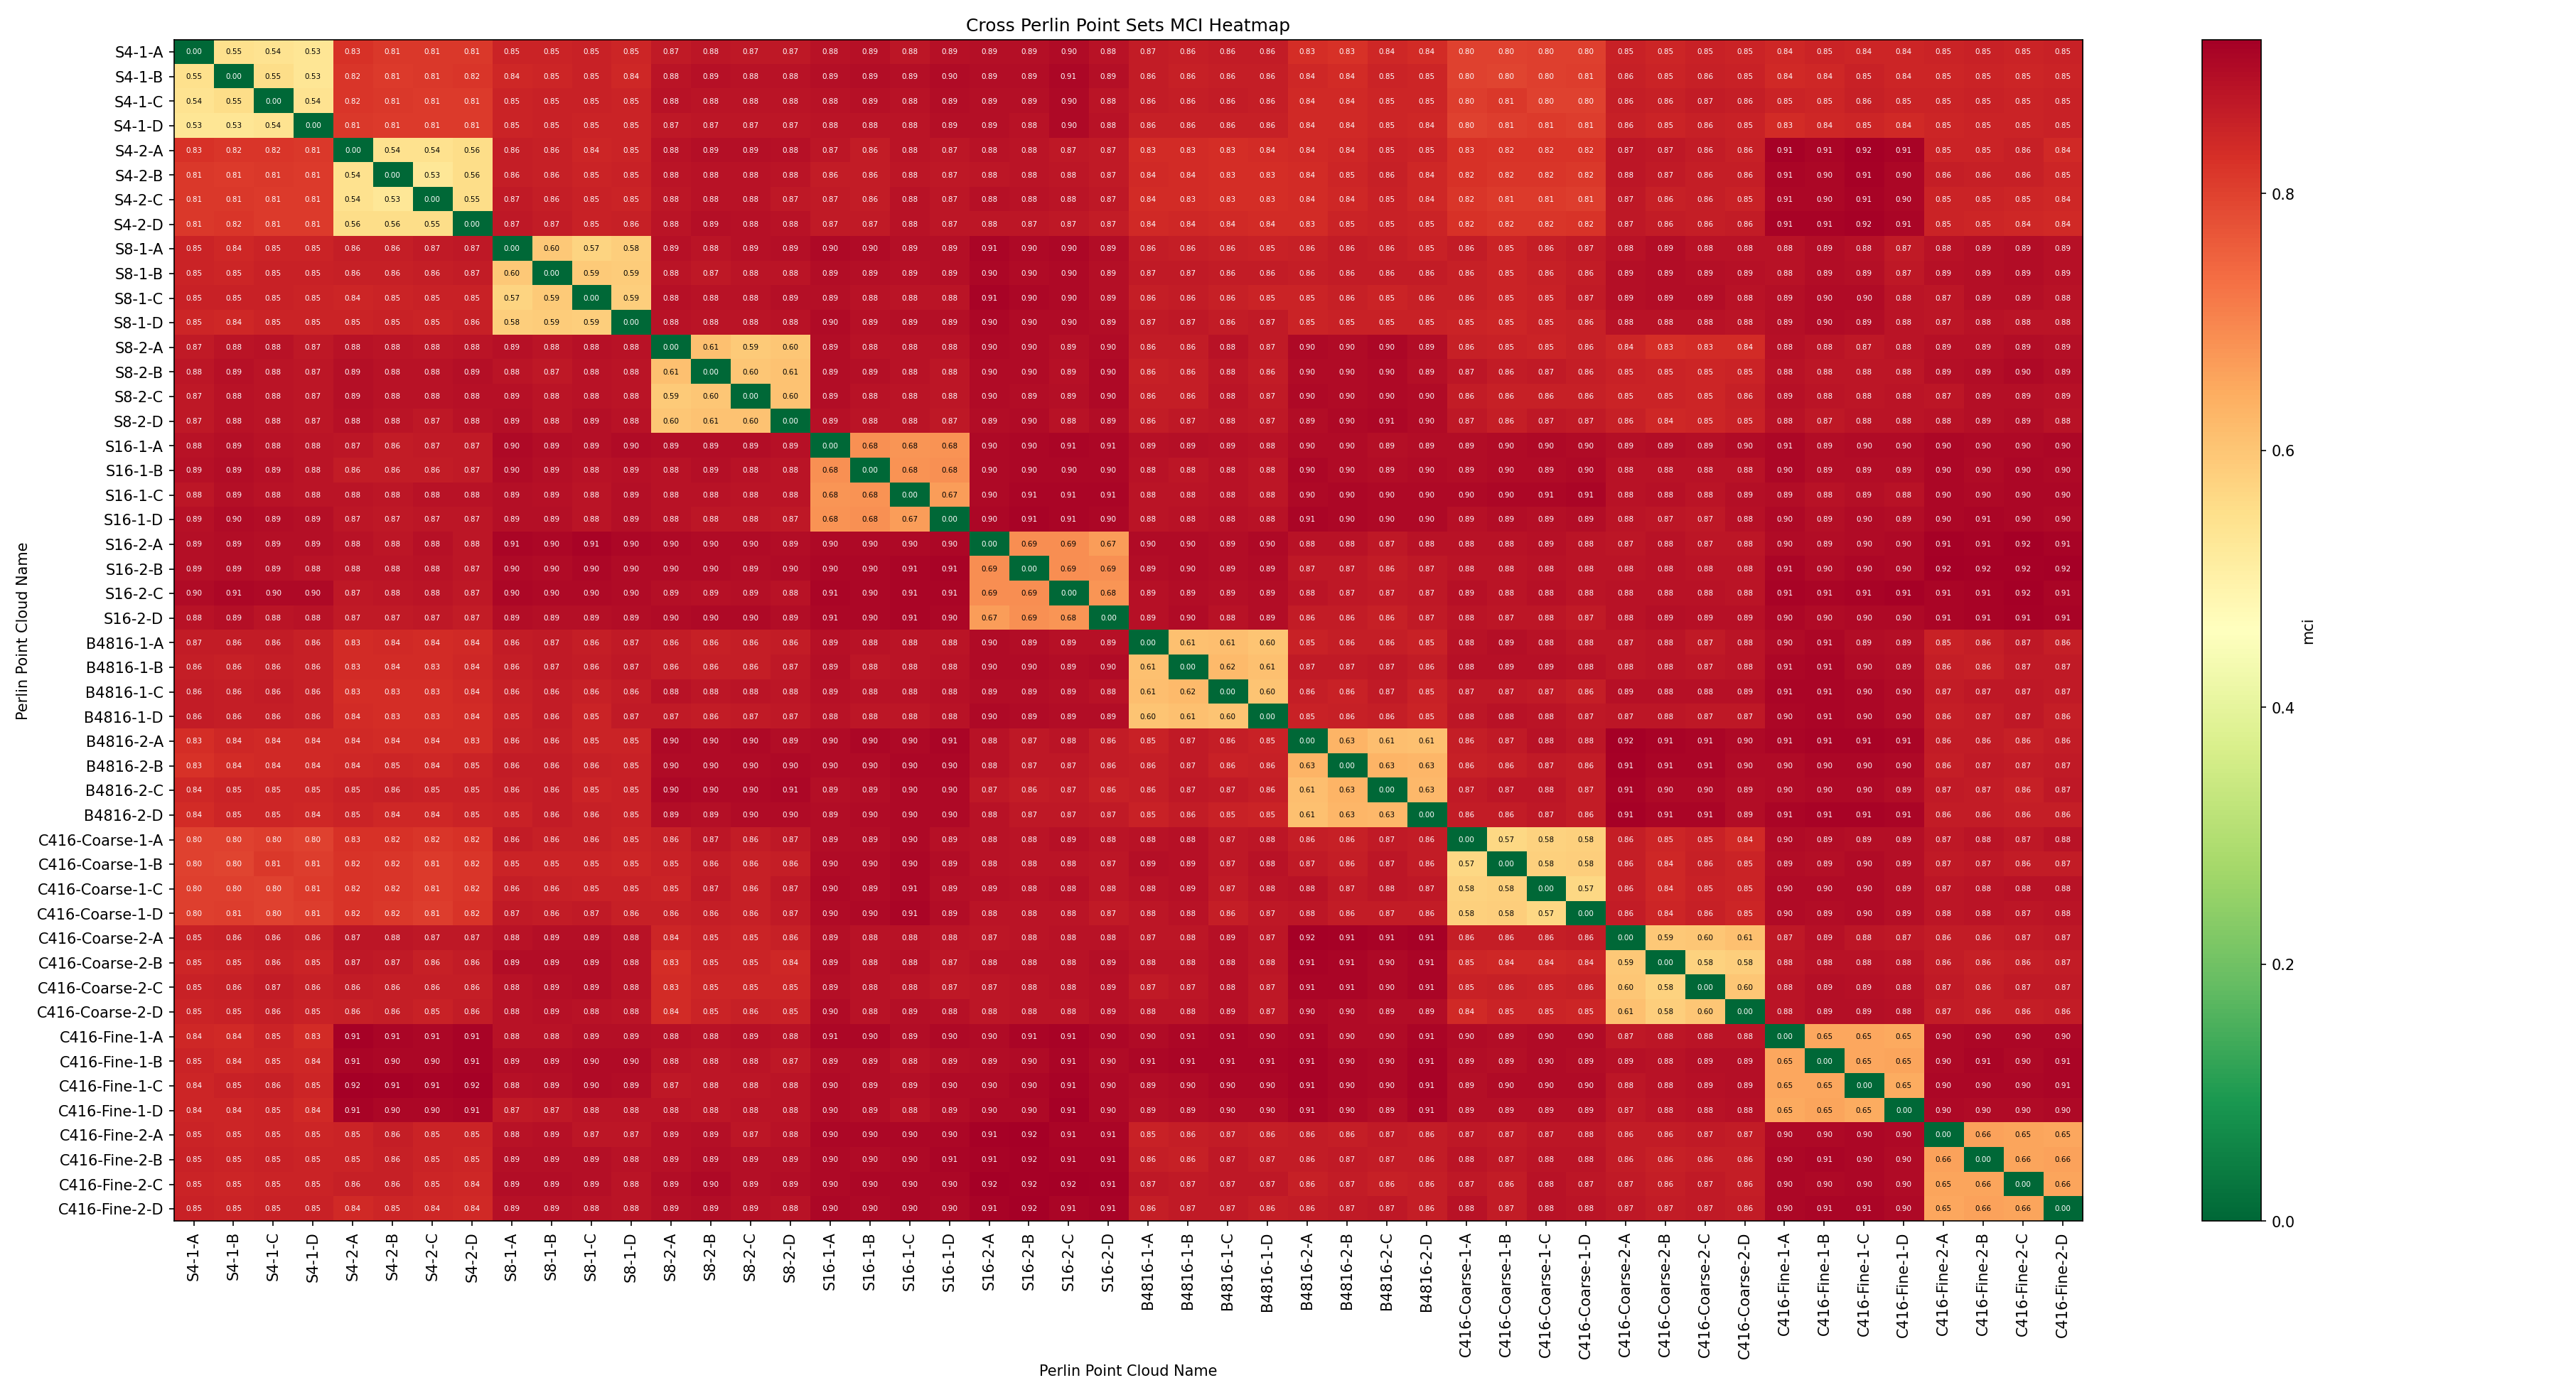

The table this chart was drawn from, first rows:
Perlin Point Cloud Name, S4-1-A, S4-1-B, S4-1-C, S4-1-D, S4-2-A, S4-2-B, S4-2-C, S4-2-D, S8-1-A, S8-1-B, S8-1-C, S8-1-D, S8-2-A, S8-2-B, S8-2-C, S8-2-D, S16-1-A, S16-1-B, S16-1-C, S16-1-D, S16-2-A, S16-2-B, S16-2-C
S4-1-A, 0.0, 0.5484, 0.54, 0.5325, 0.8257, 0.8146, 0.8143, 0.8146, 0.8482, 0.8495, 0.8518, 0.8475, 0.8686, 0.8759, 0.8712, 0.8726, 0.8809, 0.8851, 0.8766, 0.8856, 0.888, 0.8899, 0.8951
S4-1-B, 0.5484, 0.0, 0.5538, 0.533, 0.8158, 0.8113, 0.8123, 0.8179, 0.8423, 0.8454, 0.8518, 0.844, 0.8797, 0.8856, 0.8838, 0.8824, 0.8879, 0.8939, 0.8895, 0.8967, 0.8937, 0.8918, 0.9054
S4-1-C, 0.54, 0.5538, 0.0, 0.541, 0.8173, 0.8132, 0.8089, 0.8115, 0.8506, 0.8527, 0.8533, 0.848, 0.8809, 0.8785, 0.8777, 0.8779, 0.8821, 0.8864, 0.8817, 0.894, 0.8899, 0.8895, 0.8986
S4-1-D, 0.5325, 0.533, 0.541, 0.0, 0.8148, 0.8097, 0.8095, 0.8101, 0.8503, 0.8527, 0.8508, 0.8485, 0.8714, 0.8744, 0.8734, 0.8745, 0.8786, 0.8799, 0.8777, 0.8884, 0.8888, 0.8826, 0.9015
S4-2-A, 0.8257, 0.8158, 0.8173, 0.8148, 0.0, 0.5442, 0.5447, 0.5566, 0.86, 0.8567, 0.8444, 0.8494, 0.881, 0.889, 0.8894, 0.884, 0.8735, 0.8631, 0.877, 0.8749, 0.8824, 0.8786, 0.8701
S4-2-B, 0.8146, 0.8113, 0.8132, 0.8097, 0.5442, 0.0, 0.5299, 0.5551, 0.8622, 0.8579, 0.8509, 0.8532, 0.8797, 0.8838, 0.882, 0.8784, 0.864, 0.8636, 0.8757, 0.8697, 0.8764, 0.8787, 0.8751
S4-2-C, 0.8143, 0.8123, 0.8089, 0.8095, 0.5447, 0.5299, 0.0, 0.555, 0.8672, 0.8605, 0.8525, 0.8501, 0.8754, 0.8836, 0.8825, 0.8729, 0.8671, 0.8649, 0.8806, 0.8747, 0.8848, 0.8813, 0.8783
S4-2-D, 0.8146, 0.8179, 0.8115, 0.8101, 0.5566, 0.5551, 0.555, 0.0, 0.8721, 0.8659, 0.8529, 0.8559, 0.8803, 0.8881, 0.8842, 0.8811, 0.8678, 0.8674, 0.8816, 0.8732, 0.8759, 0.8743, 0.8706
S8-1-A, 0.8482, 0.8423, 0.8506, 0.8503, 0.86, 0.8622, 0.8672, 0.8721, 0.0, 0.5958, 0.5716, 0.5835, 0.8858, 0.8793, 0.8854, 0.8884, 0.8993, 0.8957, 0.8884, 0.8902, 0.9074, 0.8989, 0.9024
S8-1-B, 0.8495, 0.8454, 0.8527, 0.8527, 0.8567, 0.8579, 0.8605, 0.8659, 0.5958, 0.0, 0.5905, 0.5883, 0.8767, 0.8716, 0.8775, 0.8795, 0.8932, 0.8881, 0.8865, 0.8879, 0.904, 0.8976, 0.8999
S8-1-C, 0.8518, 0.8518, 0.8533, 0.8508, 0.8444, 0.8509, 0.8525, 0.8529, 0.5716, 0.5905, 0.0, 0.5854, 0.8845, 0.881, 0.8806, 0.8876, 0.8897, 0.8825, 0.8791, 0.8781, 0.9092, 0.9034, 0.8999
S8-1-D, 0.8475, 0.844, 0.848, 0.8485, 0.8494, 0.8532, 0.8501, 0.8559, 0.5835, 0.5883, 0.5854, 0.0, 0.8816, 0.8768, 0.8781, 0.8807, 0.8978, 0.8872, 0.8896, 0.8883, 0.9022, 0.8966, 0.8961
S8-2-A, 0.8686, 0.8797, 0.8809, 0.8714, 0.881, 0.8797, 0.8754, 0.8803, 0.8858, 0.8767, 0.8845, 0.8816, 0.0, 0.6105, 0.5909, 0.5981, 0.8934, 0.8837, 0.8818, 0.8818, 0.899, 0.8976, 0.8908
S8-2-B, 0.8759, 0.8856, 0.8785, 0.8744, 0.889, 0.8838, 0.8836, 0.8881, 0.8793, 0.8716, 0.881, 0.8768, 0.6105, 0.0, 0.5988, 0.6067, 0.893, 0.889, 0.8835, 0.8766, 0.8974, 0.8958, 0.8852
S8-2-C, 0.8712, 0.8838, 0.8777, 0.8734, 0.8894, 0.882, 0.8825, 0.8842, 0.8854, 0.8775, 0.8806, 0.8781, 0.5909, 0.5988, 0.0, 0.6037, 0.8928, 0.8832, 0.88, 0.8757, 0.8957, 0.8912, 0.8893
S8-2-D, 0.8726, 0.8824, 0.8779, 0.8745, 0.884, 0.8784, 0.8729, 0.8811, 0.8884, 0.8795, 0.8876, 0.8807, 0.5981, 0.6067, 0.6037, 0.0, 0.8856, 0.8779, 0.8777, 0.8718, 0.8938, 0.8964, 0.8818
S16-1-A, 0.8809, 0.8879, 0.8821, 0.8786, 0.8735, 0.864, 0.8671, 0.8678, 0.8993, 0.8932, 0.8897, 0.8978, 0.8934, 0.893, 0.8928, 0.8856, 0.0, 0.6831, 0.679, 0.6793, 0.9017, 0.9037, 0.9055
S16-1-B, 0.8851, 0.8939, 0.8864, 0.8799, 0.8631, 0.8636, 0.8649, 0.8674, 0.8957, 0.8881, 0.8825, 0.8872, 0.8837, 0.889, 0.8832, 0.8779, 0.6831, 0.0, 0.6798, 0.6832, 0.9005, 0.9044, 0.9031
S16-1-C, 0.8766, 0.8895, 0.8817, 0.8777, 0.877, 0.8757, 0.8806, 0.8816, 0.8884, 0.8865, 0.8791, 0.8896, 0.8818, 0.8835, 0.88, 0.8777, 0.679, 0.6798, 0.0, 0.6679, 0.9, 0.908, 0.9079
S16-1-D, 0.8856, 0.8967, 0.894, 0.8884, 0.8749, 0.8697, 0.8747, 0.8732, 0.8902, 0.8879, 0.8781, 0.8883, 0.8818, 0.8766, 0.8757, 0.8718, 0.6793, 0.6832, 0.6679, 0.0, 0.9047, 0.9116, 0.9064
S16-2-A, 0.888, 0.8937, 0.8899, 0.8888, 0.8824, 0.8764, 0.8848, 0.8759, 0.9074, 0.904, 0.9092, 0.9022, 0.899, 0.8974, 0.8957, 0.8938, 0.9017, 0.9005, 0.9, 0.9047, 0.0, 0.6881, 0.6867
S16-2-B, 0.8899, 0.8918, 0.8895, 0.8826, 0.8786, 0.8787, 0.8813, 0.8743, 0.8989, 0.8976, 0.9034, 0.8966, 0.8976, 0.8958, 0.8912, 0.8964, 0.9037, 0.9044, 0.908, 0.9116, 0.6881, 0.0, 0.6889
S16-2-C, 0.8951, 0.9054, 0.8986, 0.9015, 0.8701, 0.8751, 0.8783, 0.8706, 0.9024, 0.8999, 0.8999, 0.8961, 0.8908, 0.8852, 0.8893, 0.8818, 0.9055, 0.9031, 0.9079, 0.9064, 0.6867, 0.6889, 0.0
S16-2-D, 0.8806, 0.888, 0.8794, 0.8839, 0.8683, 0.8688, 0.8718, 0.8652, 0.8934, 0.8908, 0.8901, 0.8922, 0.8981, 0.8985, 0.8995, 0.8913, 0.9051, 0.904, 0.9074, 0.9046, 0.666, 0.6855, 0.6767
B4816-1-A, 0.8653, 0.8635, 0.8644, 0.8553, 0.834, 0.839, 0.8354, 0.8407, 0.8627, 0.8689, 0.8621, 0.8671, 0.8639, 0.8583, 0.8623, 0.8629, 0.8863, 0.8815, 0.8793, 0.8787, 0.8956, 0.8923, 0.887
B4816-1-B, 0.8594, 0.8553, 0.8618, 0.8559, 0.8338, 0.835, 0.8342, 0.8419, 0.8603, 0.8688, 0.8628, 0.8706, 0.8649, 0.8594, 0.8619, 0.8698, 0.8885, 0.8766, 0.8788, 0.8828, 0.8981, 0.8954, 0.8913
B4816-1-C, 0.8631, 0.8601, 0.8647, 0.8563, 0.8304, 0.833, 0.8333, 0.8379, 0.8579, 0.8648, 0.8559, 0.8624, 0.8815, 0.8756, 0.8772, 0.8757, 0.8857, 0.8818, 0.8808, 0.8849, 0.8915, 0.8916, 0.8893
B4816-1-D, 0.8633, 0.8621, 0.8618, 0.8558, 0.8351, 0.8317, 0.8329, 0.8367, 0.8539, 0.8639, 0.8506, 0.8669, 0.8688, 0.8637, 0.8663, 0.8707, 0.8826, 0.8752, 0.8759, 0.8835, 0.9009, 0.895, 0.894
B4816-2-A, 0.8333, 0.8415, 0.8394, 0.8403, 0.8386, 0.8371, 0.8368, 0.8338, 0.8576, 0.8593, 0.8504, 0.8506, 0.899, 0.8965, 0.9003, 0.8945, 0.8973, 0.9022, 0.9018, 0.9071, 0.8833, 0.8728, 0.8768
B4816-2-B, 0.8252, 0.8366, 0.8384, 0.8398, 0.8432, 0.8469, 0.842, 0.851, 0.8631, 0.8636, 0.8567, 0.8522, 0.898, 0.8963, 0.897, 0.8995, 0.8954, 0.8979, 0.903, 0.9049, 0.8822, 0.8712, 0.8724
B4816-2-C, 0.8427, 0.8484, 0.8459, 0.8466, 0.8542, 0.8571, 0.8524, 0.8536, 0.8596, 0.8633, 0.85, 0.8526, 0.9036, 0.9014, 0.9006, 0.9052, 0.8876, 0.8941, 0.8996, 0.9002, 0.8727, 0.8634, 0.8686
B4816-2-D, 0.8355, 0.8455, 0.8465, 0.8428, 0.8482, 0.8437, 0.8432, 0.8504, 0.8541, 0.8626, 0.8564, 0.8518, 0.8913, 0.8911, 0.8959, 0.8959, 0.8923, 0.8961, 0.8999, 0.8999, 0.8813, 0.8715, 0.8696
C416-Coarse-1-A, 0.7983, 0.7986, 0.805, 0.8002, 0.8252, 0.8245, 0.8174, 0.8249, 0.864, 0.8569, 0.8568, 0.8494, 0.8578, 0.8739, 0.864, 0.8712, 0.8923, 0.8913, 0.8999, 0.8863, 0.8827, 0.8784, 0.8872
C416-Coarse-1-B, 0.8009, 0.7967, 0.8129, 0.8064, 0.8214, 0.8162, 0.8111, 0.8157, 0.8495, 0.85, 0.8489, 0.845, 0.8534, 0.864, 0.8552, 0.8594, 0.8965, 0.8974, 0.905, 0.8913, 0.882, 0.8792, 0.8781
C416-Coarse-1-C, 0.8028, 0.8044, 0.7985, 0.8093, 0.8216, 0.8172, 0.8098, 0.817, 0.8593, 0.8566, 0.8545, 0.852, 0.8503, 0.8692, 0.858, 0.87, 0.9016, 0.8949, 0.9054, 0.8891, 0.8859, 0.8804, 0.8842
C416-Coarse-1-D, 0.8034, 0.806, 0.8009, 0.8051, 0.8203, 0.8156, 0.8072, 0.8222, 0.8677, 0.8649, 0.8671, 0.8553, 0.8579, 0.8623, 0.8568, 0.8684, 0.8956, 0.901, 0.906, 0.8913, 0.8792, 0.8778, 0.8789
C416-Coarse-2-A, 0.8523, 0.8555, 0.8614, 0.8555, 0.874, 0.8761, 0.8731, 0.8728, 0.8827, 0.8881, 0.8885, 0.8827, 0.8447, 0.8539, 0.8489, 0.8556, 0.8901, 0.8827, 0.8839, 0.8788, 0.8737, 0.878, 0.8804
C416-Coarse-2-B, 0.8468, 0.8511, 0.8584, 0.8491, 0.87, 0.8667, 0.8585, 0.865, 0.8925, 0.8915, 0.893, 0.8835, 0.8321, 0.8501, 0.8498, 0.8435, 0.8926, 0.8818, 0.8849, 0.8741, 0.8805, 0.8816, 0.8814
C416-Coarse-2-C, 0.8528, 0.8583, 0.865, 0.8566, 0.8631, 0.862, 0.86, 0.8609, 0.8824, 0.8899, 0.8912, 0.8837, 0.8343, 0.8475, 0.8478, 0.8454, 0.8895, 0.8809, 0.879, 0.8724, 0.8744, 0.8795, 0.8808
C416-Coarse-2-D, 0.8482, 0.8519, 0.8611, 0.8542, 0.8559, 0.8617, 0.8522, 0.8635, 0.8832, 0.887, 0.8825, 0.8778, 0.8354, 0.8512, 0.8586, 0.8537, 0.8958, 0.8835, 0.889, 0.8839, 0.876, 0.8787, 0.8803
C416-Fine-1-A, 0.8414, 0.8402, 0.8513, 0.8344, 0.9131, 0.9065, 0.905, 0.9125, 0.8816, 0.8837, 0.8881, 0.8877, 0.8846, 0.8819, 0.8851, 0.8809, 0.9052, 0.9036, 0.894, 0.9011, 0.8981, 0.9056, 0.9092
C416-Fine-1-B, 0.8494, 0.8443, 0.8461, 0.841, 0.9067, 0.9026, 0.9029, 0.9092, 0.8927, 0.8932, 0.8957, 0.8972, 0.8791, 0.8761, 0.8779, 0.8725, 0.8919, 0.8925, 0.8812, 0.8898, 0.892, 0.8975, 0.9085
C416-Fine-1-C, 0.8447, 0.8534, 0.8582, 0.8464, 0.9182, 0.9127, 0.911, 0.9159, 0.8848, 0.8877, 0.895, 0.8928, 0.872, 0.8751, 0.8765, 0.8777, 0.8977, 0.8936, 0.8879, 0.8952, 0.8974, 0.9041, 0.9108
C416-Fine-1-D, 0.8446, 0.8446, 0.8499, 0.8376, 0.9098, 0.9043, 0.9033, 0.9082, 0.8668, 0.8701, 0.8786, 0.8775, 0.8785, 0.8757, 0.8779, 0.8784, 0.898, 0.8937, 0.8819, 0.8917, 0.899, 0.9016, 0.9149
C416-Fine-2-A, 0.849, 0.8456, 0.8498, 0.8459, 0.8505, 0.8602, 0.8482, 0.8489, 0.8831, 0.8853, 0.8735, 0.8732, 0.8864, 0.8909, 0.8737, 0.8818, 0.9045, 0.9022, 0.9036, 0.9046, 0.9141, 0.9173, 0.9089
C416-Fine-2-B, 0.8526, 0.851, 0.8518, 0.8511, 0.849, 0.8575, 0.8493, 0.8477, 0.8896, 0.8896, 0.8879, 0.8815, 0.8862, 0.8942, 0.8899, 0.8901, 0.901, 0.8963, 0.8988, 0.9058, 0.9102, 0.9161, 0.9106
C416-Fine-2-C, 0.8494, 0.8469, 0.8501, 0.8486, 0.8552, 0.8567, 0.8479, 0.843, 0.8925, 0.892, 0.8876, 0.8786, 0.894, 0.8997, 0.8878, 0.8915, 0.8989, 0.9026, 0.9031, 0.9028, 0.9189, 0.9161, 0.9171
C416-Fine-2-D, 0.852, 0.8505, 0.8546, 0.8535, 0.8402, 0.8462, 0.8431, 0.8379, 0.8857, 0.8862, 0.883, 0.8787, 0.8876, 0.8929, 0.8862, 0.8835, 0.9027, 0.8984, 0.9032, 0.9008, 0.912, 0.9196, 0.9087
